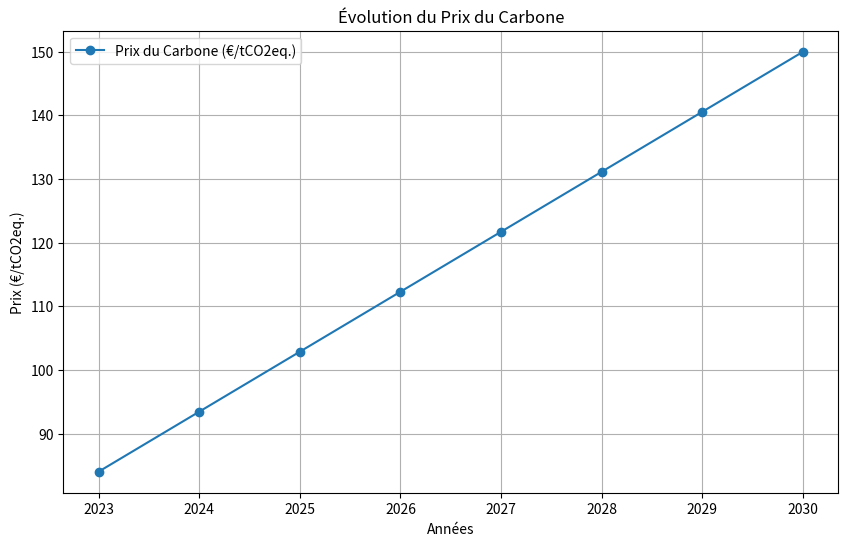
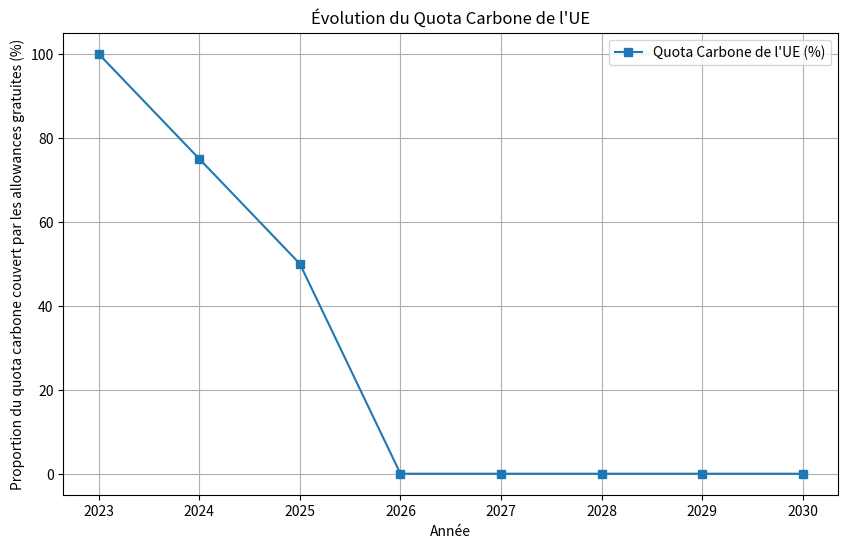
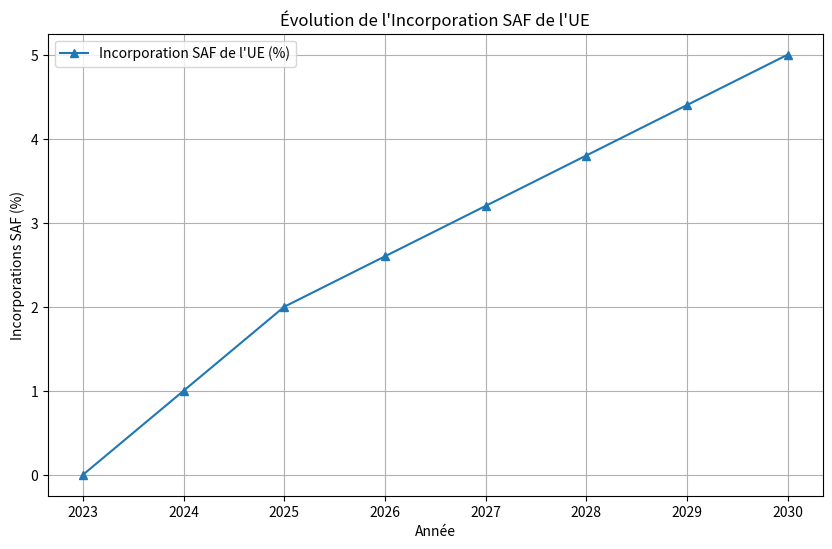

Recreate these plots in Python, in order.
# Importations
import numpy as np
import matplotlib.pyplot as plt

"""## Hypothèses et Calculs préliminaires

1. Hypothèses
"""

# Emissions de CO2 en 2023
CO2_2023 = 10000.0        # tCO2/an

# Augmentation des emissions en tC02 / an
CO2_supp = 10000.0        # tCO2/an

# Période considérée
debut = 2023
fin = 2030

# Carburant : ENI biofuel HEFA Waste Oil
price_saf = 1.92          # USD/L
core_lca_SAF = 13.9       # gCO2eq./MJ

# Référent kérosène
price_kero = 0.7         # USD/L
core_lca_kero = 88.8      # gCO2eq./MJ

# Compensation du surcoût lié à l'achat de SAF
allowance_SAF = 0.70      # *100 % : proportion du surcoût couvert par le don d'allowances gratuites

# Quota carbone EU ETS (fin des quotas gratuits)
quota_2023 = 1            # *100 %
quota_2024 = 0.75         # *100 %
quota_2025 = 0.50         # *100 %
quota_2026 = 0            # *100 %

# Coût total d'une tonne de carbone
carbonprice_2023 = 84.    # €/tCo2eq.
carbonprice_2030 = 150.   # €/tCo2eq.
carbonprice_2035 = 125.   # €/tCo2eq.

# Allowance gratuite en 2023 : émissions de CO2 2023
allowance_free_2023 = CO2_2023

# Objectifs incorporation SAF d'après les mandats européens
obj_2023 = 0              # *100 %
obj_2025 = 0.02           # *100 %
obj_2030 = 0.05           # *100 %

"""2. Données"""

nrj_combu_kero = 43.15                          # MJ/kg
densite_kero = 0.81                             # kg/L
nrj_volum_kero = nrj_combu_kero * densite_kero  # MJ/L

"""3. Calculs préliminaires"""

# Tableau des émissions / an
nbr_annee = fin - debut +1
CO2_em = np.linspace(CO2_2023, CO2_supp * nbr_annee, nbr_annee)

volume_kero_an = CO2_em * 1000000/(nrj_volum_kero * core_lca_kero)

# Objectifs incorporations saf EU
incorpo_saf_eu = np.concatenate((np.linspace(obj_2023, obj_2025, 2025-debut+1)[:-1],
                                 np.linspace(obj_2025, obj_2030, fin-2025+1)))

# Quotas carbone
quota_eu = np.array([quota_2023, quota_2024, quota_2025, quota_2026, 0, 0, 0, 0])

# Carbon price
carbonprice = np.linspace(carbonprice_2023, carbonprice_2030, fin-debut+1)

"""4. Affichage des hypothèses"""

# Prix du carbone
fig, ax = plt.subplots(figsize=(10, 6))
ax.plot(range(debut, fin + 1), carbonprice, label='Prix du Carbone (€/tCO2eq.)', marker='o')
ax.set_xlabel('Années')
ax.set_ylabel('Prix (€/tCO2eq.)')
ax.set_title('Évolution du Prix du Carbone')
ax.legend()
plt.grid(True)
plt.show()


# Quota carbone EU
fig, ax = plt.subplots(figsize=(10, 6))
ax.plot(range(debut, fin + 1), quota_eu*100, label='Quota Carbone de l\'UE (%)', marker='s')
ax.set_xlabel('Année')
ax.set_ylabel('Proportion du quota carbone couvert par les allowances gratuites (%)')
ax.set_title('Évolution du Quota Carbone de l\'UE')
ax.legend()
plt.grid(True)
plt.show()

# Incorporation des SAF en Eu
fig, ax = plt.subplots(figsize=(10, 6))
ax.plot(range(debut, fin + 1), incorpo_saf_eu*100, label='Incorporation SAF de l\'UE (%)', marker='^')
ax.set_xlabel('Année')
ax.set_ylabel('Incorporations SAF (%)')
ax.set_title('Évolution de l\'Incorporation SAF de l\'UE')
ax.legend()
plt.grid(True)
plt.show()